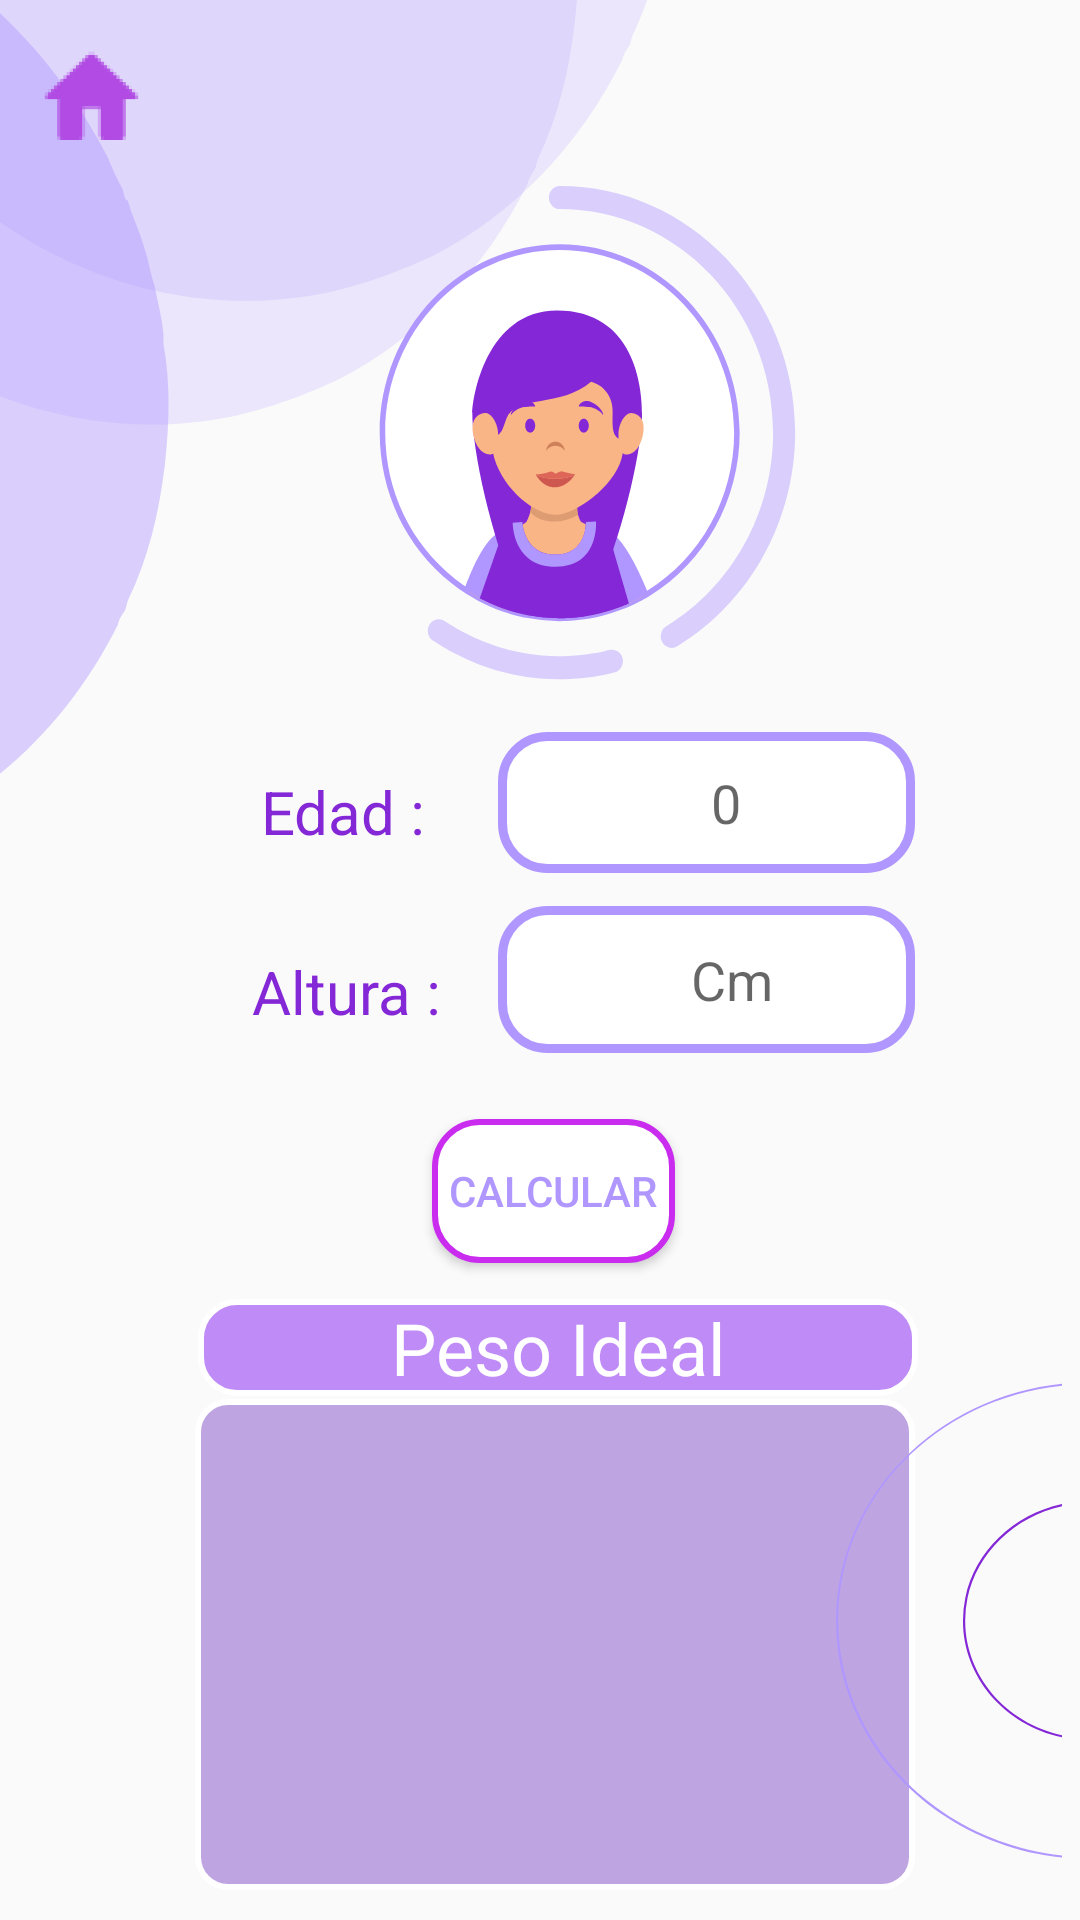

Here is an Android app screen rendered from its layout file. Give the layout XML and the strings, colors and styles it references.
<!-- AndroidManifest.xml: application theme AppTheme -->
<!-- res/layout/activity_woman.xml -->
<?xml version="1.0" encoding="utf-8"?>
<RelativeLayout
        xmlns:android="http://schemas.android.com/apk/res/android"
        xmlns:tools="http://schemas.android.com/tools"
        android:layout_width="match_parent"
        android:layout_height="match_parent">


    <ImageView
            android:id="@+id/imageView1"
            android:layout_width="295dp"
            android:layout_height="283dp"
            android:layout_alignParentStart="true"
            android:layout_alignParentTop="true"
            android:layout_alignParentEnd="true"
            android:layout_marginStart="0dp"
            android:layout_marginTop="0dp"
            android:layout_marginEnd="116dp"
            android:background="@drawable/ic_esquinaregistro_01" />

    <ImageView
            android:id="@+id/imageView2"
            android:layout_width="220dp"
            android:layout_height="177dp"
            android:layout_alignParentStart="true"
            android:layout_alignParentTop="true"
            android:layout_alignParentEnd="true"
            android:layout_marginStart="106dp"
            android:layout_marginTop="55dp"
            android:layout_marginEnd="85dp"
            android:background="@drawable/ic_girlbottom_01" />

    <TextView
            android:id="@+id/alturaedad"
            android:layout_width="123dp"
            android:layout_height="40dp"
            android:layout_below="@+id/imageView2"
            android:layout_alignParentStart="true"
            android:layout_marginStart="87dp"
            android:layout_marginTop="25dp"
            android:layout_marginEnd="8dp"
            android:layout_toStartOf="@+id/editEdad"
            android:text="Edad :"
            android:textColor="#8427D6"
            android:textSize="20dp" />

    <EditText
            android:id="@+id/editEdad"
            android:layout_width="139dp"
            android:layout_height="47dp"
            android:layout_below="@+id/imageView2"
            android:layout_alignParentEnd="true"
            android:layout_marginStart="13dp"
            android:textSize="18sp"
            android:layout_marginTop="12dp"
            android:layout_marginEnd="55dp"
            android:textAlignment="center"
            android:background="@drawable/edit_text"
            android:hint="   0"
            android:inputType="number" />

    <TextView
            android:id="@+id/alturatext"
            android:layout_width="124dp"
            android:layout_height="44dp"
            android:layout_above="@+id/textViewIdeal"
            android:layout_below="@+id/imageView1"
            android:layout_alignParentStart="true"
            android:layout_marginStart="84dp"
            android:layout_marginTop="34dp"
            android:layout_marginEnd="19dp"
            android:layout_marginBottom="72dp"
            android:layout_toStartOf="@+id/EditAltura"
            android:text="Altura :"
            android:textColor="#8427D6"
            android:textSize="20dp" />


    <EditText
            android:id="@+id/EditAltura"
            android:layout_width="139dp"
            android:layout_height="49dp"
            android:layout_below="@+id/editEdad"
            android:layout_alignParentEnd="true"
            android:layout_marginTop="11dp"
            android:layout_marginEnd="55dp"
            android:background="@drawable/edit_text"
            android:hint="    Cm"
            android:inputType="number"
            android:textAlignment="center"
            android:textSize="18sp" />

    <Button
            android:id="@+id/btncalcular"
            android:layout_width="132dp"
            android:layout_height="wrap_content"
            android:layout_below="@+id/EditAltura"
            android:layout_alignParentStart="true"
            android:layout_alignParentEnd="true"
            android:layout_marginStart="144dp"
            android:layout_marginTop="22dp"
            android:layout_marginEnd="135dp"
            android:background="@drawable/custom_buttonwoman"
            android:text="Calcular"
            android:textColor="#B097FF" />

    <TextView
            android:id="@+id/textViewIdeal"
            android:layout_width="wrap_content"
            android:layout_height="wrap_content"
            android:layout_below="@+id/btncalcular"
            android:layout_alignParentStart="true"
            android:layout_alignParentEnd="true"
            android:layout_marginStart="66dp"
            android:layout_marginTop="12dp"
            android:layout_marginEnd="54dp"
            android:background="@drawable/view_results"
            android:text="Peso Ideal"
            android:textAlignment="center"
            android:textColor="#fff"
            android:textSize="24sp" />


    <TextView
            android:id="@+id/TextResult"
            android:layout_width="wrap_content"
            android:layout_height="160dp"
            android:layout_below="@+id/textViewIdeal"
            android:layout_alignParentStart="true"
            android:layout_alignParentEnd="true"
            android:layout_alignParentBottom="true"
            android:layout_marginStart="65dp"
            android:layout_marginTop="1dp"
            android:layout_marginEnd="55dp"
            android:layout_marginBottom="10dp"
            android:background="@drawable/view_result2"
            android:textAlignment="center"
            android:textColor="#fff"
            android:textSize="25sp" />


    <ImageView
            android:layout_width="268dp"
            android:layout_height="203dp"
            android:layout_alignParentStart="true"
            android:layout_alignParentEnd="true"
            android:layout_alignParentBottom="true"
            android:layout_marginStart="137dp"
            android:layout_marginEnd="6dp"
            android:layout_marginBottom="1dp"
            android:background="@drawable/ic_linealescirculosregistro_01" />

    <Button
            android:id="@+id/home"
            android:layout_width="106dp"
            android:layout_height="60dp"
            android:layout_alignParentStart="true"
            android:layout_alignParentTop="true"
            android:layout_alignParentEnd="true"
            android:layout_marginStart="3dp"
            android:layout_marginTop="2dp"
            android:layout_marginEnd="302dp"
            android:background="@mipmap/inicio_oficial_foreground" />


</RelativeLayout>
<!-- resources referenced by this layout -->
<resources>
  <!-- drawable custom_buttonwoman (drawable) -->
  <?xml version="1.0" encoding="utf-8"?>
  <shape xmlns:android="http://schemas.android.com/apk/res/android" android:shape="rectangle">
  
      <stroke android:color="#C92BEF" android:width="2dp" />
      <corners android:radius="15dp"/>
      <solid android:color="#fff"/>
  </shape>
  <!-- drawable edit_text (drawable) -->
  <?xml version="1.0" encoding="utf-8"?>
  <shape xmlns:android="http://schemas.android.com/apk/res/android"
          android:shape="rectangle">
      <stroke android:color="#B097FF" android:width="3dp" />
      <corners android:radius="15dp"/>
      <solid android:color="#fff"/>
  
  </shape>
  <!-- drawable ic_esquinaregistro_01: vector/xml drawable (drawable, 4063 chars, omitted) -->
  <!-- drawable ic_girlbottom_01: vector/xml drawable (drawable, 14548 chars, omitted) -->
  <!-- drawable ic_linealescirculosregistro_01 (drawable) -->
  <vector xmlns:android="http://schemas.android.com/apk/res/android"
      android:width="2000dp"
      android:height="2000dp"
      android:viewportWidth="2000"
      android:viewportHeight="2000">
    <path
        android:pathData="M2021,1806.73l-3.73,-0.34c-278.67,-25.2 -524.19,-199.37 -640.77,-454.53 -46.85,-102.28 -70.6,-211.67 -70.6,-325.12A780.61,780.61 0,0 1,1512 497.38c132.11,-143.85 311.54,-232.73 505.23,-250.3l3.73,-0.34ZM2014.15,254.25c-400.13,38.17 -701.4,369.61 -701.4,772.49 0,112.46 23.55,220.89 70,322.27 115,251.79 356.74,424 631.42,450.21Z"
        android:fillColor="#b097ff"/>
    <path
        android:pathData="M2021,1414l-4,-0.74c-186.15,-34.34 -321.26,-196.88 -321.26,-386.49a394.12,394.12 0,0 1,7.3 -75.61c30.49,-156.91 156.66,-281.85 314,-310.88l4,-0.75ZM2014.15,647.78c-152.68,29.91 -274.74,151.86 -304.43,304.69a387,387 0,0 0,-7.18 74.3c0,184.93 130.8,343.65 311.61,379Z"
        android:fillColor="#8427d6"/>
  </vector>
  <!-- drawable view_result2 (drawable) -->
  <?xml version="1.0" encoding="utf-8"?>
  <shape xmlns:android="http://schemas.android.com/apk/res/android">
  
  
      <stroke android:color="#fff" android:width="2dp"  />
      <corners android:radius="10dp"/>
      <solid android:color="#BFA4E2"/>
  
  </shape>
  <!-- drawable view_results (drawable) -->
  <?xml version="1.0" encoding="utf-8"?>
  <shape xmlns:android="http://schemas.android.com/apk/res/android">
  
  
      <stroke android:color="#fff" android:width="2dp"  />
      <corners android:radius="12dp"/>
      <solid android:color="#BF8BF7"/>
  </shape>
  <!-- mipmap inicio_oficial_foreground: png bitmap (mipmap-hdpi, 1693 bytes) -->
  <style name="AppTheme" parent="Theme.AppCompat.Light.NoActionBar">
          
          <item name="colorPrimary">@color/colorPrimary</item>
          <item name="colorPrimaryDark">@color/colorPrimaryDark</item>
          <item name="colorAccent">@color/colorAccent</item>
      </style>
  <color name="colorPrimary">#C92BEF</color>
  <color name="colorPrimaryDark">#B042FF</color>
  <color name="colorAccent">#BF8BF7</color>
</resources>
